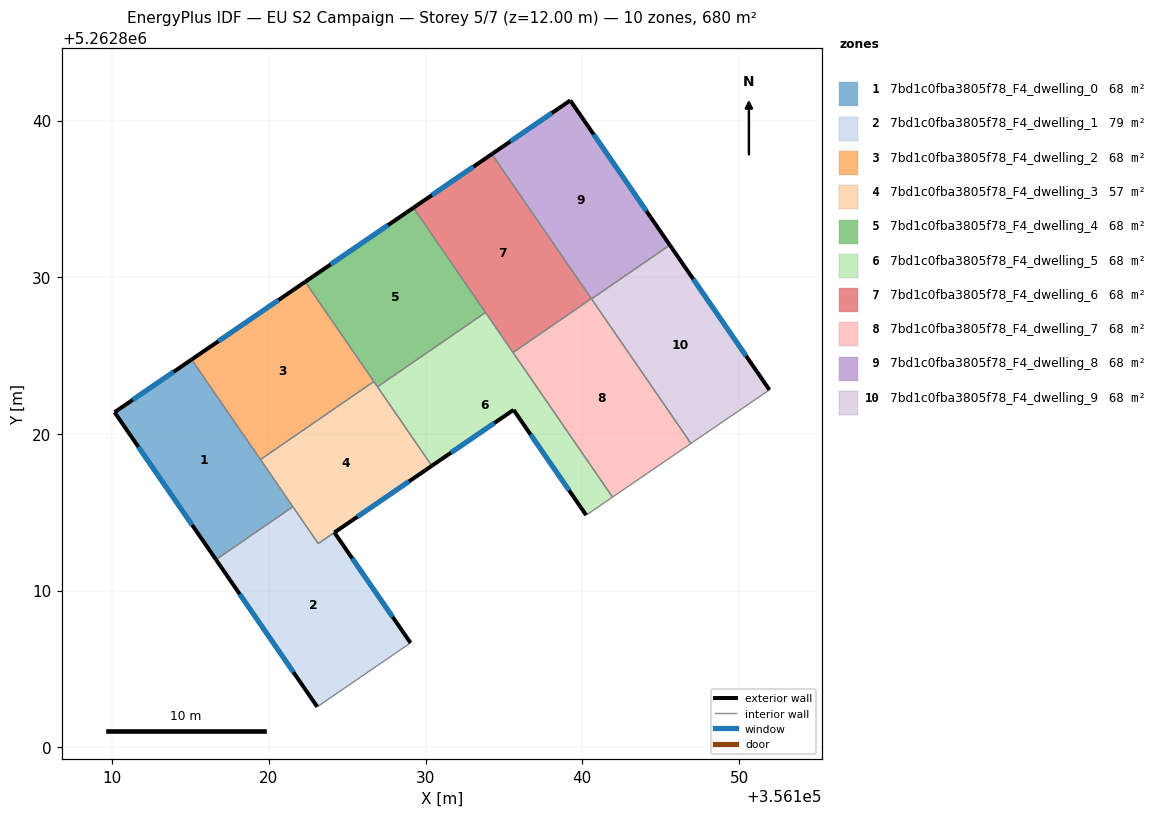
=== STOREY PLAN SPEC (per zone: floor XY polygon, exterior-wall plan segments, windows/doors) ===
zone 1: 7bd1c0fba3805f78_F4_dwelling_0  (68.0 m²)
  floor: (356115.06, 5262824.75) (356121.53, 5262815.36) (356116.62, 5262811.98) (356110.15, 5262821.39)
  exterior wall: (356110.15, 5262821.39) – (356116.62, 5262811.98)  [11.4 m]
    window: (356111.67, 5262819.18) – (356115.10, 5262814.19)  [9.6 m²]
  exterior wall: (356115.06, 5262824.75) – (356110.15, 5262821.39)  [6.0 m]
    window: (356113.91, 5262823.96) – (356111.30, 5262822.18)  [5.0 m²]
  interior walls: 3
zone 2: 7bd1c0fba3805f78_F4_dwelling_1  (78.7 m²)
  floor: (356124.18, 5262813.71) (356129.04, 5262806.67) (356123.08, 5262802.59) (356116.62, 5262811.98) (356121.53, 5262815.36) (356123.15, 5262813.01)
  exterior wall: (356129.04, 5262806.67) – (356124.18, 5262813.71)  [8.6 m]
    window: (356127.89, 5262808.32) – (356125.32, 5262812.06)  [7.2 m²]
  exterior wall: (356116.62, 5262811.98) – (356123.08, 5262802.59)  [11.4 m]
    window: (356118.14, 5262809.78) – (356121.56, 5262804.79)  [9.6 m²]
  interior walls: 4
zone 3: 7bd1c0fba3805f78_F4_dwelling_2  (68.0 m²)
  floor: (356122.31, 5262829.71) (356126.69, 5262823.35) (356119.46, 5262818.37) (356115.06, 5262824.75)
  exterior wall: (356122.31, 5262829.71) – (356115.06, 5262824.75)  [8.8 m]
    window: (356120.61, 5262828.55) – (356116.77, 5262825.92)  [7.4 m²]
  interior walls: 3
zone 4: 7bd1c0fba3805f78_F4_dwelling_3  (57.2 m²)
  floor: (356126.69, 5262823.35) (356130.39, 5262817.97) (356124.18, 5262813.71) (356123.14, 5262813.01) (356119.46, 5262818.37)
  exterior wall: (356124.18, 5262813.71) – (356130.39, 5262817.97)  [7.5 m]
    window: (356125.64, 5262814.71) – (356128.93, 5262816.97)  [6.4 m²]
  interior walls: 6
zone 5: 7bd1c0fba3805f78_F4_dwelling_4  (68.0 m²)
  floor: (356129.22, 5262834.44) (356133.82, 5262827.76) (356126.92, 5262823.01) (356122.31, 5262829.71)
  exterior wall: (356129.22, 5262834.44) – (356122.31, 5262829.71)  [8.4 m]
    window: (356127.60, 5262833.33) – (356123.94, 5262830.82)  [7.1 m²]
  interior walls: 4
zone 6: 7bd1c0fba3805f78_F4_dwelling_5  (68.0 m²)
  floor: (356133.82, 5262827.76) (356141.93, 5262815.97) (356141.48, 5262815.67) (356140.24, 5262814.82) (356135.61, 5262821.54) (356130.39, 5262817.97) (356126.92, 5262823.01)
  exterior wall: (356135.61, 5262821.54) – (356140.24, 5262814.82)  [8.2 m]
    window: (356136.70, 5262819.96) – (356139.16, 5262816.40)  [6.9 m²]
  exterior wall: (356130.39, 5262817.97) – (356135.61, 5262821.54)  [6.3 m]
    window: (356131.62, 5262818.81) – (356134.39, 5262820.70)  [5.3 m²]
  interior walls: 6
zone 7: 7bd1c0fba3805f78_F4_dwelling_6  (68.0 m²)
  floor: (356134.23, 5262837.86) (356140.58, 5262828.64) (356135.58, 5262825.20) (356129.22, 5262834.44)
  exterior wall: (356134.23, 5262837.86) – (356129.22, 5262834.44)  [6.1 m]
    window: (356133.05, 5262837.06) – (356130.40, 5262835.24)  [5.1 m²]
  interior walls: 4
zone 8: 7bd1c0fba3805f78_F4_dwelling_7  (68.0 m²)
  floor: (356140.58, 5262828.64) (356146.93, 5262819.40) (356141.93, 5262815.97) (356135.58, 5262825.20)
  interior walls: 5
zone 9: 7bd1c0fba3805f78_F4_dwelling_8  (68.0 m²)
  floor: (356139.23, 5262841.29) (356145.58, 5262832.06) (356140.59, 5262828.62) (356134.23, 5262837.86)
  exterior wall: (356139.23, 5262841.29) – (356134.23, 5262837.86)  [6.1 m]
    window: (356138.06, 5262840.48) – (356135.40, 5262838.67)  [5.1 m²]
  exterior wall: (356145.58, 5262832.06) – (356139.23, 5262841.29)  [11.2 m]
    window: (356144.09, 5262834.23) – (356140.72, 5262839.12)  [9.5 m²]
  interior walls: 3
zone 10: 7bd1c0fba3805f78_F4_dwelling_9  (68.0 m²)
  floor: (356145.58, 5262832.06) (356151.94, 5262822.82) (356146.93, 5262819.40) (356140.59, 5262828.62)
  exterior wall: (356151.94, 5262822.82) – (356145.58, 5262832.06)  [11.2 m]
    window: (356150.45, 5262824.99) – (356147.08, 5262829.89)  [9.5 m²]
  interior walls: 3

=== DERIVED (storey summary) ===
Building: EU S2 Campaign
Storey: 5 of 7  (floor level z = 12.00 m)
Storey gross floor area: 679.8 m²
Zones on this storey: 10
  - 7bd1c0fba3805f78_F4_dwelling_0: floor 68.0 m²; exterior wall 17.4 m (52.1 m²); 2 window(s) 14.7 m²; WWR 28.1%
  - 7bd1c0fba3805f78_F4_dwelling_1: floor 78.7 m²; exterior wall 20.0 m (59.9 m²); 2 window(s) 16.8 m²; WWR 28.1%
  - 7bd1c0fba3805f78_F4_dwelling_2: floor 68.0 m²; exterior wall 8.8 m (26.4 m²); 1 window(s) 7.4 m²; WWR 28.1%
  - 7bd1c0fba3805f78_F4_dwelling_3: floor 57.2 m²; exterior wall 7.5 m (22.6 m²); 1 window(s) 6.4 m²; WWR 28.1%
  - 7bd1c0fba3805f78_F4_dwelling_4: floor 68.0 m²; exterior wall 8.4 m (25.1 m²); 1 window(s) 7.1 m²; WWR 28.1%
  - 7bd1c0fba3805f78_F4_dwelling_5: floor 68.0 m²; exterior wall 14.5 m (43.5 m²); 2 window(s) 12.2 m²; WWR 28.1%
  - 7bd1c0fba3805f78_F4_dwelling_6: floor 68.0 m²; exterior wall 6.1 m (18.2 m²); 1 window(s) 5.1 m²; WWR 28.1%
  - 7bd1c0fba3805f78_F4_dwelling_7: floor 68.0 m²
  - 7bd1c0fba3805f78_F4_dwelling_8: floor 68.0 m²; exterior wall 17.3 m (51.8 m²); 2 window(s) 14.6 m²; WWR 28.1%
  - 7bd1c0fba3805f78_F4_dwelling_9: floor 68.0 m²; exterior wall 11.2 m (33.7 m²); 1 window(s) 9.5 m²; WWR 28.1%
Zone adjacency (shared interzone walls):
  - 7bd1c0fba3805f78_F4_dwelling_0 ↔ 7bd1c0fba3805f78_F4_dwelling_1
  - 7bd1c0fba3805f78_F4_dwelling_0 ↔ 7bd1c0fba3805f78_F4_dwelling_2
  - 7bd1c0fba3805f78_F4_dwelling_0 ↔ 7bd1c0fba3805f78_F4_dwelling_3
  - 7bd1c0fba3805f78_F4_dwelling_1 ↔ 7bd1c0fba3805f78_F4_dwelling_3
  - 7bd1c0fba3805f78_F4_dwelling_2 ↔ 7bd1c0fba3805f78_F4_dwelling_3
  - 7bd1c0fba3805f78_F4_dwelling_2 ↔ 7bd1c0fba3805f78_F4_dwelling_4
  - 7bd1c0fba3805f78_F4_dwelling_3 ↔ 7bd1c0fba3805f78_F4_dwelling_4
  - 7bd1c0fba3805f78_F4_dwelling_3 ↔ 7bd1c0fba3805f78_F4_dwelling_5
  - 7bd1c0fba3805f78_F4_dwelling_4 ↔ 7bd1c0fba3805f78_F4_dwelling_5
  - 7bd1c0fba3805f78_F4_dwelling_4 ↔ 7bd1c0fba3805f78_F4_dwelling_6
  - 7bd1c0fba3805f78_F4_dwelling_5 ↔ 7bd1c0fba3805f78_F4_dwelling_6
  - 7bd1c0fba3805f78_F4_dwelling_5 ↔ 7bd1c0fba3805f78_F4_dwelling_7
  - 7bd1c0fba3805f78_F4_dwelling_6 ↔ 7bd1c0fba3805f78_F4_dwelling_7
  - 7bd1c0fba3805f78_F4_dwelling_6 ↔ 7bd1c0fba3805f78_F4_dwelling_8
  - 7bd1c0fba3805f78_F4_dwelling_7 ↔ 7bd1c0fba3805f78_F4_dwelling_8
  - 7bd1c0fba3805f78_F4_dwelling_7 ↔ 7bd1c0fba3805f78_F4_dwelling_9
  - 7bd1c0fba3805f78_F4_dwelling_8 ↔ 7bd1c0fba3805f78_F4_dwelling_9